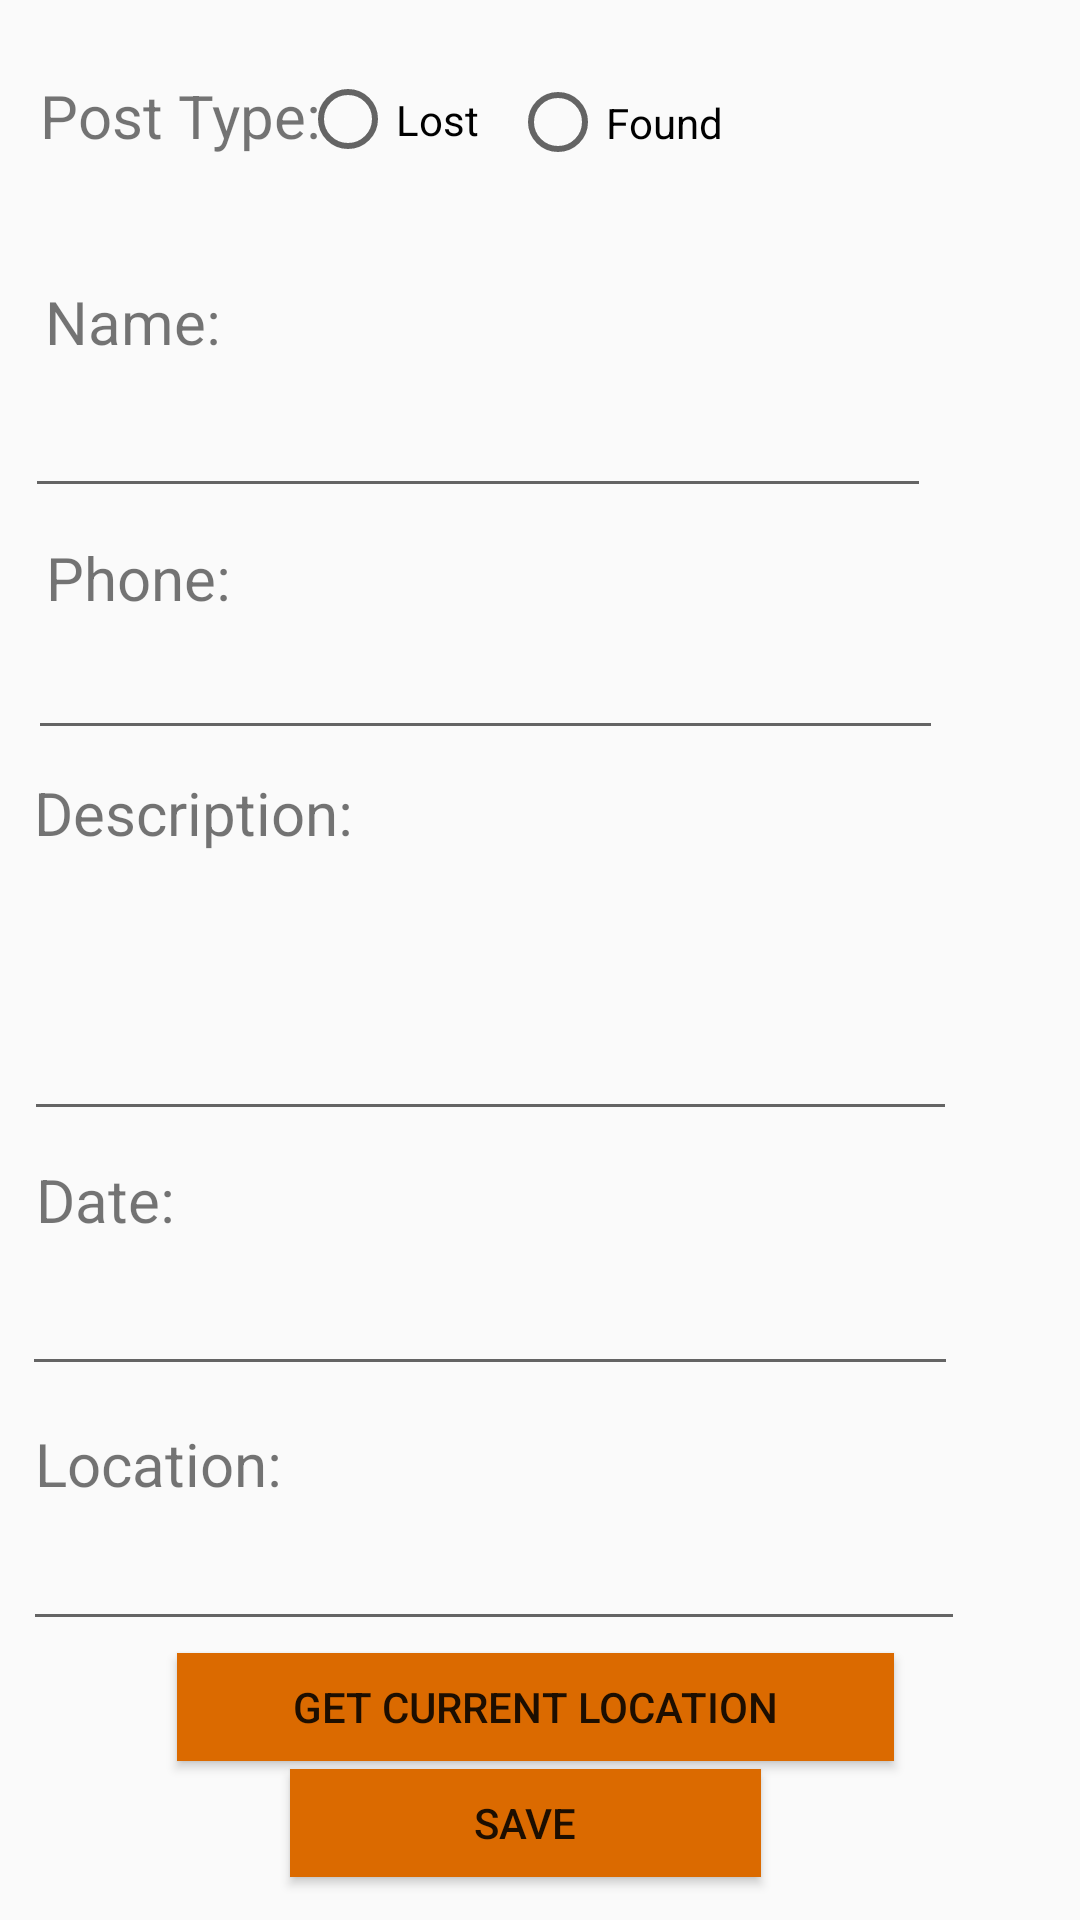

Android layout source for this screen:
<!-- AndroidManifest.xml: application theme Theme.Lost_Found -->
<!-- res/layout/activity_create_new_advert.xml -->
<?xml version="1.0" encoding="utf-8"?>
<androidx.constraintlayout.widget.ConstraintLayout xmlns:android="http://schemas.android.com/apk/res/android"
    xmlns:app="http://schemas.android.com/apk/res-auto"
    xmlns:tools="http://schemas.android.com/tools"
    android:layout_width="match_parent"
    android:layout_height="match_parent"
    tools:context=".Create_New_Advert">

    <RadioButton
        android:id="@+id/Lost"
        android:layout_width="74dp"
        android:layout_height="49dp"
        android:text="Lost"
        app:layout_constraintEnd_toEndOf="parent"
        app:layout_constraintHorizontal_bias="0.35"
        app:layout_constraintStart_toStartOf="parent"
        app:layout_constraintBottom_toBottomOf="parent"
        app:layout_constraintTop_toTopOf="parent"
        app:layout_constraintVertical_bias="0.026" />

    <RadioButton
        android:id="@+id/Found"
        android:layout_width="86dp"
        app:layout_constraintEnd_toEndOf="parent"
        app:layout_constraintHorizontal_bias="0.621"
        app:layout_constraintStart_toStartOf="parent"
        android:layout_height="51dp"
        android:text="Found"
        app:layout_constraintBottom_toBottomOf="parent"
        app:layout_constraintTop_toTopOf="parent"
        app:layout_constraintVertical_bias="0.026" />

    <EditText
        android:id="@+id/Name"
        android:layout_width="302dp"
        android:layout_height="45dp"
        android:ems="10"
        android:inputType="text"
        app:layout_constraintBottom_toBottomOf="parent"
        app:layout_constraintEnd_toEndOf="parent"
        app:layout_constraintHorizontal_bias="0.146"
        app:layout_constraintStart_toStartOf="parent"
        app:layout_constraintTop_toTopOf="parent"
        app:layout_constraintVertical_bias="0.209" />

    <EditText
        android:id="@+id/Phone"
        android:layout_width="305dp"
        android:layout_height="41dp"
        android:ems="10"
        android:inputType="text"
        app:layout_constraintBottom_toBottomOf="parent"
        app:layout_constraintEnd_toEndOf="parent"
        app:layout_constraintHorizontal_bias="0.169"
        app:layout_constraintStart_toStartOf="parent"
        app:layout_constraintTop_toTopOf="parent"
        app:layout_constraintVertical_bias="0.349" />

    <TextView
        android:id="@+id/locationtextView"
        android:layout_width="wrap_content"
        android:layout_height="wrap_content"
        android:text="Location:"
        app:layout_constraintBottom_toBottomOf="parent"
        app:layout_constraintEnd_toEndOf="parent"
        app:layout_constraintHorizontal_bias="0.042"
        android:textSize="20sp"
        app:layout_constraintStart_toStartOf="parent"
        app:layout_constraintTop_toTopOf="parent"
        app:layout_constraintVertical_bias="0.774" />

    <EditText
        android:id="@+id/Location"
        android:layout_width="314dp"
        android:layout_height="40dp"
        android:ems="10"
        android:inputType="text"
        app:layout_constraintBottom_toBottomOf="parent"
        app:layout_constraintEnd_toEndOf="parent"
        app:layout_constraintHorizontal_bias="0.164"
        app:layout_constraintStart_toStartOf="parent"
        app:layout_constraintTop_toTopOf="parent"
        app:layout_constraintVertical_bias="0.845" />

    <TextView
        android:id="@+id/DatetextView"
        android:layout_width="wrap_content"
        android:layout_height="wrap_content"
        android:text="Date:"
        app:layout_constraintBottom_toBottomOf="parent"
        app:layout_constraintEnd_toEndOf="parent"
        app:layout_constraintHorizontal_bias="0.038"
        app:layout_constraintStart_toStartOf="parent"
        android:textSize="20sp"
        app:layout_constraintTop_toTopOf="parent"
        app:layout_constraintVertical_bias="0.63" />

    <TextView
        android:id="@+id/DesctextView"
        android:layout_width="wrap_content"
        android:layout_height="wrap_content"
        android:text="Description:"
        app:layout_constraintBottom_toBottomOf="parent"
        app:layout_constraintEnd_toEndOf="parent"
        app:layout_constraintHorizontal_bias="0.045"
        app:layout_constraintStart_toStartOf="parent"
        android:textSize="20sp"
        app:layout_constraintTop_toTopOf="parent"
        app:layout_constraintVertical_bias="0.42" />

    <TextView
        android:id="@+id/PhonetextView"
        android:layout_width="wrap_content"
        android:layout_height="wrap_content"
        android:text="Phone:"
        android:textSize="20sp"
        app:layout_constraintBottom_toBottomOf="parent"
        app:layout_constraintEnd_toEndOf="parent"
        app:layout_constraintHorizontal_bias="0.051"
        app:layout_constraintStart_toStartOf="parent"
        app:layout_constraintTop_toTopOf="parent"
        app:layout_constraintVertical_bias="0.292" />

    <TextView
        android:id="@+id/NametextView"
        android:layout_width="wrap_content"
        android:layout_height="wrap_content"
        android:text="Name:"
        android:textSize="20sp"
        app:layout_constraintBottom_toBottomOf="parent"
        app:layout_constraintEnd_toEndOf="parent"
        app:layout_constraintHorizontal_bias="0.05"
        app:layout_constraintStart_toStartOf="parent"
        app:layout_constraintTop_toTopOf="parent"
        app:layout_constraintVertical_bias="0.153" />

    <TextView
        android:id="@+id/PosttypetextView"
        android:layout_width="wrap_content"
        android:layout_height="wrap_content"
        android:text="Post Type:"
        android:textSize="20sp"
        app:layout_constraintBottom_toBottomOf="parent"
        app:layout_constraintEnd_toEndOf="parent"
        app:layout_constraintHorizontal_bias="0.05"
        app:layout_constraintStart_toStartOf="parent"
        app:layout_constraintTop_toTopOf="parent"
        app:layout_constraintVertical_bias="0.041" />

    <EditText
        android:id="@+id/Date"
        android:layout_width="312dp"
        android:layout_height="45dp"
        android:ems="10"
        android:inputType="text"
        app:layout_constraintBottom_toBottomOf="parent"
        app:layout_constraintEnd_toEndOf="parent"
        app:layout_constraintHorizontal_bias="0.151"
        app:layout_constraintStart_toStartOf="parent"
        app:layout_constraintTop_toTopOf="parent"
        app:layout_constraintVertical_bias="0.701" />

    <EditText
        android:id="@+id/Description"
        android:layout_width="311dp"
        android:layout_height="91dp"
        android:ems="10"
        android:inputType="text"
        app:layout_constraintBottom_toBottomOf="parent"
        app:layout_constraintEnd_toEndOf="parent"
        app:layout_constraintHorizontal_bias="0.16"
        app:layout_constraintStart_toStartOf="parent"
        app:layout_constraintTop_toTopOf="parent"
        app:layout_constraintVertical_bias="0.521" />


    <Button
        android:id="@+id/save"
        android:layout_width="157dp"
        android:layout_height="36dp"
        android:background="#db6a00"
        android:text="Save"
        app:layout_constraintBottom_toBottomOf="parent"
        app:layout_constraintEnd_toEndOf="parent"
        app:layout_constraintHorizontal_bias="0.476"
        app:layout_constraintStart_toStartOf="parent"
        app:layout_constraintTop_toTopOf="parent"
        app:layout_constraintVertical_bias="0.976" />

    <Button
        android:id="@+id/getcurrentloc"
        android:layout_width="239dp"
        android:layout_height="36dp"
        android:background="#db6a00"
        android:text="GET CURRENT LOCATION"
        app:layout_constraintBottom_toBottomOf="parent"
        app:layout_constraintEnd_toEndOf="parent"
        app:layout_constraintHorizontal_bias="0.488"
        app:layout_constraintStart_toStartOf="parent"
        app:layout_constraintTop_toTopOf="parent"
        app:layout_constraintVertical_bias="0.912" />

</androidx.constraintlayout.widget.ConstraintLayout>
<!-- resources referenced by this layout -->
<resources>
  <style name="Theme.Lost_Found" parent="Base.Theme.Lost_Found" />
  <style name="Base.Theme.Lost_Found" parent="Theme.AppCompat.Light.NoActionBar">
          
          
      </style>
</resources>
